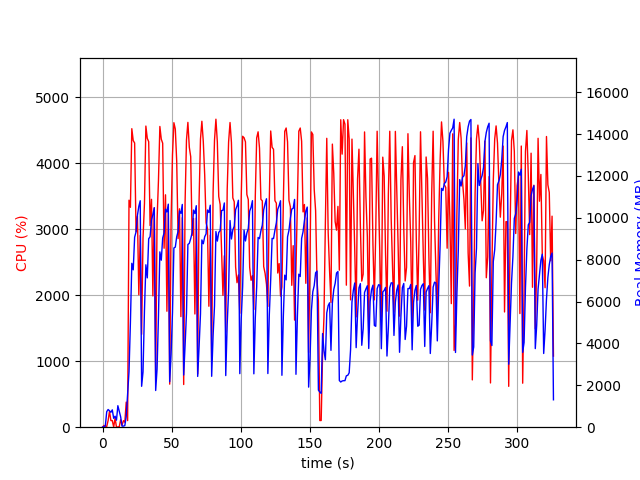

The table this chart was drawn from, first rows:
elapsed_time, nproc, cpu, mem_real, mem_virtual
3.528594970703125e-05, 1, 0.0, 5.113, 2857
1.006, 2, 26.8, 34.23, 144
2.014, 2, 12.9, 62.67, 168.6
3.021, 4, 9.9, 740.4, 2489
4.029, 7, 101.1, 845.1, 3675
5.038, 4, 240.3, 783.2, 2757
6.045, 3, 100.2, 711.3, 2160
7.053, 3, 100.3, 828.2, 2272
8.061, 4, 3.0, 425, 2017
9.068, 4, 138.8, 527, 2147
10.08, 3, 0.0, 335.9, 1698
11.09, 13, 4.9, 1027, 5170
12.1, 6, 6.9, 766.1, 2883
13.11, 4, 113.0, 495.8, 2141
14.12, 1, 29.7, 51.98, 648.5
15.12, 1, 99.3, 51.98, 648.5
16.13, 2, 75.4, 75.06, 191.7
17.14, 1, 380.1, 523.9, 5952
18.15, 1, 100.0, 1616, 9296
19.16, 1, 3439, 2654, 11136
20.17, 1, 3331, 5005, 11192
21.19, 1, 4522, 7827, 20002
22.21, 1, 4342, 7514, 20219
23.23, 1, 4306, 9070, 20219
24.25, 1, 2963, 9327, 20233
25.26, 1, 3197, 10122, 20297
26.27, 1, 2006, 10548, 20297
27.28, 1, 2905, 10814, 20297
28.29, 1, 1408, 1953, 20889
29.3, 1, 2858, 2640, 20377
30.36, 1, 3393, 5597, 20377
31.37, 1, 4562, 7756, 20578
32.39, 1, 4376, 7131, 20829
33.4, 1, 4325, 8998, 20829
34.42, 1, 3055, 9099, 20829
35.44, 1, 3452, 9897, 20829
36.44, 1, 1989, 10157, 20829
37.45, 1, 3323, 10480, 20829
38.46, 1, 711.2, 1753, 20829
39.47, 1, 3138, 2775, 20829
40.48, 1, 3733, 5294, 20829
41.5, 1, 4556, 8373, 21062
42.52, 1, 4363, 7975, 21167
43.54, 1, 4302, 9033, 21167
44.55, 1, 2711, 9274, 21167
45.58, 1, 3521, 10411, 21167
46.6, 1, 1757, 10273, 21167
47.61, 1, 3242, 10652, 21167
48.61, 1, 652.2, 2171, 21167
49.62, 1, 3135, 3484, 21167
50.63, 1, 4124, 5483, 21167
51.65, 1, 4613, 8559, 21363
52.68, 1, 4517, 8601, 21389
53.69, 1, 4031, 9091, 21389
54.7, 1, 2857, 9350, 21389
55.72, 1, 3308, 10330, 21389
56.73, 1, 1676, 10209, 21389
57.74, 1, 3174, 10638, 21389
58.74, 1, 646.8, 2493, 21389
59.75, 1, 3406, 3909, 21389
... 263 more rows
